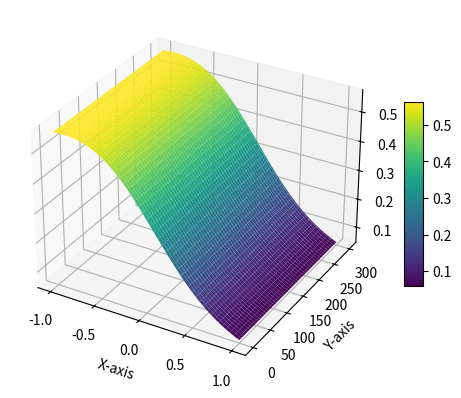

Recreate this plot in Python.
import numpy as np
import matplotlib.pyplot as plt
from mpl_toolkits.mplot3d import Axes3D

# Define the range for x and y values
x = np.linspace(-1, 1, 100)
y = np.linspace(0, 300, 100)
a_1 = 0.7
b_1 = -2
a_2 = 1.7
b_2 = -1.4
a_3 = 2
b_3 = 1.1

alpha = 2.2
beta = 0

# Create a grid of x and y values
X, Y = np.meshgrid(x, y)

# Define the function for the surface plot
# You can change this function to plot different surfaces
Z = np.exp(a_2 + b_2 * X) / (np.exp(a_1 + b_1 * X) + np.exp(a_2 + b_2 * X) + np.exp(a_3 + b_3 * X))

# Create the 3D surface plot using Axes3D
fig = plt.figure()
ax = fig.add_subplot(111, projection='3d')  # Specify 3D projection

# Customize the appearance of the plot
surf = ax.plot_surface(X, Y, Z, cmap='viridis')

# Add labels and a colorbar
ax.set_xlabel('X-axis')
ax.set_ylabel('Y-axis')
ax.set_zlabel('Z-axis')
fig.colorbar(surf, ax=ax, shrink=0.5, aspect=10)

# Enable interactive mode for 3D plot
plt.ion()

# Show the interactive 3D plot using Axes3D
plt.show()

# To keep the plot window open after execution, you can add input:
# input("Press Enter to close the plot...")
